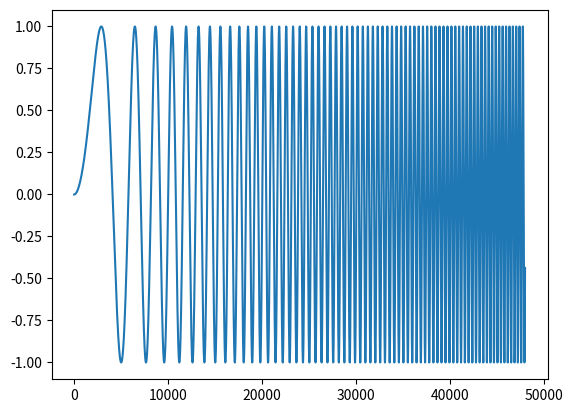

The matplotlib source for this figure:
import numpy as np
import math
import matplotlib.pyplot as plt

radius = 5 * 10 ** -3  # in m
focal_length = 10 * 10 ** -3  # in m
wavelength = 633 * 10 ** -9  # in m
slm_width = 200 * 10 ** -6  # in m

slm_count = int(radius / slm_width)
linespace_width = int(slm_count * 1920)
pixel_width = radius / linespace_width

r_linespace = np.linspace(0, linespace_width, linespace_width)
waveform = []


def transmission_function(r):
    f = np.sin(math.radians((2*np.pi)/(focal_length*wavelength)*r**2))
    return f


for i in range(linespace_width):
    r = i * pixel_width
    # print(f"Index: {i}, r: {r}, transmission function: {transmission_function(r)}")
    waveform.append(transmission_function(r))

plt.plot(r_linespace, waveform)
plt.show()
